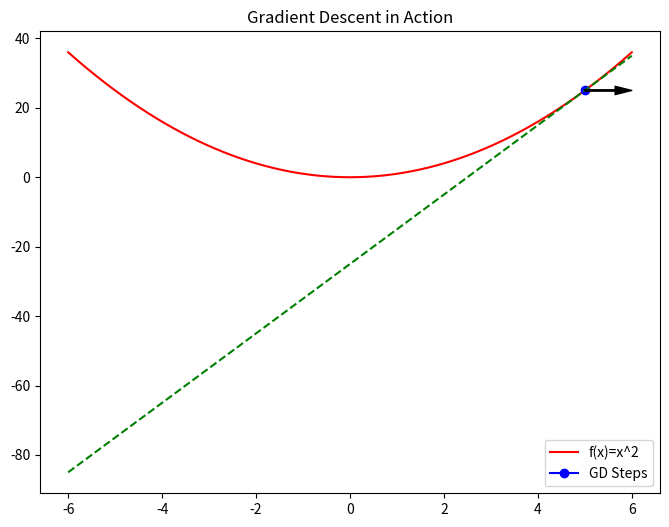

The matplotlib source for this figure: (Note: this script raises an exception after producing the figure.)
#!/usr/bin/env python3
# -*- coding: utf-8 -*-
"""
Created on Wed Sep 13 21:52:38 2023

@author: kaloyanparvanov
"""

import numpy as np
import matplotlib.pyplot as plt

# Objective function: f(x) = x^2
def function(x):
    return x**2

# Derivative of the function: f'(x) = 2x
def gradient(x):
    return 2*x

def gd(lr=0.1, epochs=10, start_x=5):
    x = start_x
    x_values = [x]
    
    for i in range(epochs):
        grad = gradient(x)
        x = x - lr * grad
        x_values.append(x)

    return x_values

def plot_gd(x_values):
    x = np.linspace(-6, 6, 400)
    y = function(x)

    fig, ax = plt.subplots(figsize=(8, 6))
    ax.plot(x, y, 'r-', label='f(x)=x^2')
    ax.plot(x_values, [function(val) for val in x_values], 'bo-', label='GD Steps')

    # Current GD value
    current_x = x_values[-1]

    # Tangent line at the current point
    tangent = gradient(current_x) * (x - current_x) + function(current_x)
    ax.plot(x, tangent, 'g--')  # Plotting tangent line

    # Gradient vector (horizontal) at the current point
    arrow_length = 1
    if gradient(current_x) > 0:  # Gradient is positive
        ax.annotate('', xy=(current_x + arrow_length, function(current_x)), 
                    xytext=(current_x, function(current_x)),
                    arrowprops=dict(facecolor='black', shrink=0, headwidth=6, width=1))
    else:  # Gradient is negative
        ax.annotate('', xy=(current_x - arrow_length, function(current_x)), 
                    xytext=(current_x, function(current_x)),
                    arrowprops=dict(facecolor='black', shrink=0, headwidth=6, width=1))

    ax.set_title("Gradient Descent in Action")
    ax.legend()

    return fig

x_values = gd(lr=0.9, epochs=10)
for i, x in enumerate(x_values):
    fig = plot_gd(x_values[:i+1])
    fig.savefig(f'/Users/<user>/Downloads/1D_GD/frame_{i:02}.png')
    plt.close(fig)
